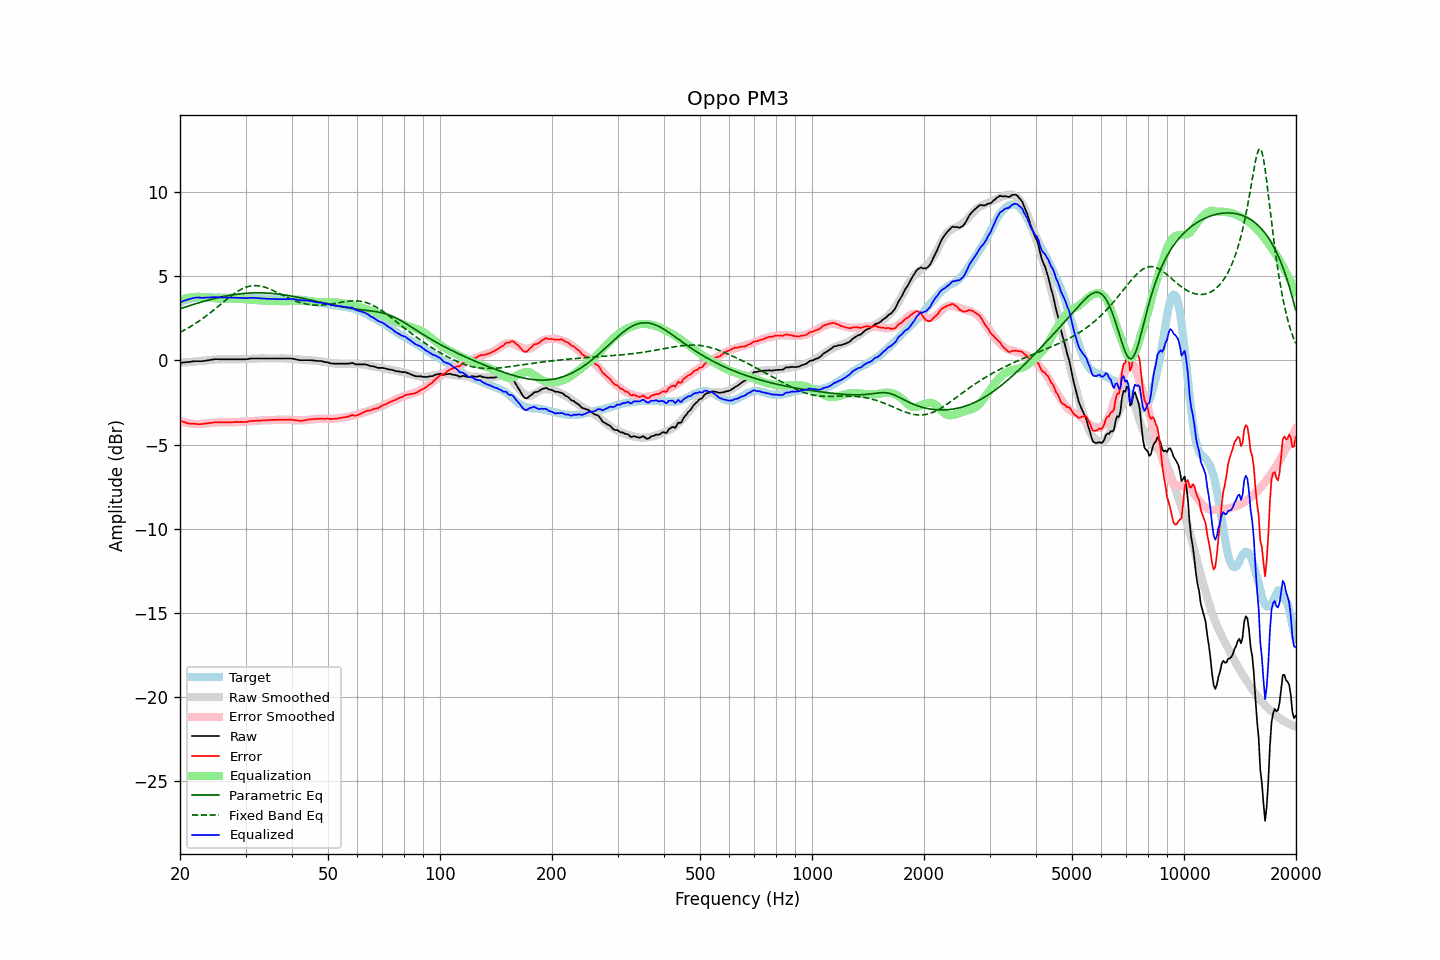

Data behind this chart, as committed beside it:
frequency, raw, error, smoothed, error_smoothed, equalization, parametric_eq, fixed_band_eq, equalized_raw, equalized_smoothed, target
20.00, -0.14, -3.58, -0.13, -3.59, 3.59, 3.07, 1.68, 3.45, 3.46, 3.43
20.20, -0.13, -3.62, -0.13, -3.63, 3.63, 3.10, 1.72, 3.49, 3.50, 3.48
20.40, -0.12, -3.65, -0.12, -3.65, 3.65, 3.13, 1.77, 3.53, 3.53, 3.53
20.61, -0.11, -3.67, -0.11, -3.68, 3.68, 3.17, 1.82, 3.56, 3.57, 3.56
20.81, -0.10, -3.71, -0.10, -3.70, 3.70, 3.20, 1.88, 3.60, 3.60, 3.61
21.02, -0.09, -3.74, -0.10, -3.72, 3.72, 3.23, 1.93, 3.63, 3.62, 3.65
21.23, -0.08, -3.75, -0.09, -3.74, 3.74, 3.26, 1.98, 3.65, 3.65, 3.67
21.44, -0.07, -3.76, -0.08, -3.75, 3.75, 3.29, 2.04, 3.68, 3.67, 3.69
21.66, -0.05, -3.76, -0.07, -3.76, 3.76, 3.32, 2.10, 3.71, 3.69, 3.71
21.87, -0.04, -3.76, -0.06, -3.77, 3.77, 3.35, 2.16, 3.73, 3.71, 3.72
22.09, -0.04, -3.78, -0.06, -3.78, 3.78, 3.38, 2.22, 3.74, 3.72, 3.74
22.31, -0.04, -3.79, -0.05, -3.78, 3.78, 3.41, 2.28, 3.74, 3.74, 3.75
22.54, -0.04, -3.79, -0.04, -3.78, 3.78, 3.44, 2.35, 3.74, 3.74, 3.75
22.76, -0.04, -3.79, -0.03, -3.77, 3.77, 3.47, 2.42, 3.73, 3.75, 3.75
22.99, -0.04, -3.78, -0.02, -3.77, 3.77, 3.49, 2.48, 3.72, 3.75, 3.73
23.22, -0.02, -3.76, -0.01, -3.76, 3.76, 3.52, 2.55, 3.73, 3.75, 3.73
23.45, -0.01, -3.75, 0.00, -3.75, 3.75, 3.55, 2.62, 3.73, 3.75, 3.73
23.69, 0.01, -3.74, 0.01, -3.74, 3.74, 3.57, 2.70, 3.74, 3.75, 3.74
23.92, 0.02, -3.72, 0.02, -3.73, 3.73, 3.60, 2.77, 3.75, 3.75, 3.74
24.16, 0.04, -3.71, 0.03, -3.72, 3.72, 3.63, 2.85, 3.76, 3.75, 3.75
24.40, 0.05, -3.71, 0.04, -3.71, 3.71, 3.65, 2.92, 3.76, 3.75, 3.76
24.65, 0.07, -3.68, 0.05, -3.70, 3.70, 3.67, 3.00, 3.77, 3.75, 3.75
24.89, 0.08, -3.67, 0.06, -3.69, 3.69, 3.70, 3.08, 3.77, 3.75, 3.75
25.14, 0.08, -3.67, 0.06, -3.69, 3.69, 3.72, 3.16, 3.76, 3.75, 3.75
25.39, 0.08, -3.68, 0.07, -3.68, 3.68, 3.74, 3.24, 3.76, 3.75, 3.76
25.65, 0.07, -3.69, 0.07, -3.68, 3.68, 3.76, 3.32, 3.75, 3.75, 3.75
25.91, 0.07, -3.68, 0.07, -3.68, 3.68, 3.78, 3.40, 3.74, 3.75, 3.74
26.16, 0.07, -3.68, 0.07, -3.67, 3.67, 3.80, 3.47, 3.74, 3.75, 3.74
26.43, 0.07, -3.67, 0.07, -3.67, 3.67, 3.82, 3.55, 3.74, 3.75, 3.74
26.69, 0.07, -3.67, 0.07, -3.67, 3.67, 3.84, 3.63, 3.74, 3.74, 3.74
26.96, 0.07, -3.68, 0.07, -3.67, 3.67, 3.86, 3.71, 3.74, 3.74, 3.75
27.23, 0.07, -3.68, 0.07, -3.67, 3.67, 3.88, 3.78, 3.74, 3.74, 3.75
27.50, 0.07, -3.68, 0.06, -3.67, 3.67, 3.89, 3.86, 3.74, 3.74, 3.75
27.77, 0.07, -3.67, 0.06, -3.67, 3.67, 3.91, 3.93, 3.74, 3.74, 3.73
28.05, 0.07, -3.67, 0.06, -3.67, 3.67, 3.92, 3.99, 3.74, 3.73, 3.73
28.33, 0.07, -3.65, 0.06, -3.67, 3.67, 3.93, 4.06, 3.73, 3.73, 3.72
28.62, 0.07, -3.65, 0.07, -3.66, 3.66, 3.95, 4.12, 3.73, 3.73, 3.72
28.90, 0.07, -3.66, 0.07, -3.66, 3.66, 3.96, 4.17, 3.73, 3.73, 3.73
29.19, 0.07, -3.65, 0.07, -3.65, 3.65, 3.97, 4.23, 3.72, 3.73, 3.72
29.48, 0.07, -3.67, 0.08, -3.65, 3.65, 3.98, 4.27, 3.72, 3.72, 3.73
29.78, 0.07, -3.66, 0.08, -3.64, 3.64, 3.99, 4.32, 3.71, 3.72, 3.72
30.08, 0.07, -3.66, 0.08, -3.63, 3.63, 3.99, 4.35, 3.70, 3.72, 3.73
30.38, 0.09, -3.63, 0.09, -3.63, 3.63, 4.00, 4.38, 3.72, 3.72, 3.72
30.68, 0.10, -3.62, 0.09, -3.62, 3.62, 4.01, 4.41, 3.72, 3.72, 3.72
30.99, 0.12, -3.60, 0.10, -3.62, 3.62, 4.01, 4.43, 3.73, 3.71, 3.71
31.30, 0.12, -3.59, 0.10, -3.61, 3.61, 4.01, 4.44, 3.72, 3.71, 3.71
31.61, 0.12, -3.59, 0.11, -3.60, 3.60, 4.02, 4.45, 3.72, 3.71, 3.71
31.93, 0.12, -3.59, 0.11, -3.59, 3.59, 4.02, 4.45, 3.71, 3.70, 3.71
32.24, 0.12, -3.58, 0.12, -3.58, 3.58, 4.02, 4.45, 3.70, 3.70, 3.69
32.57, 0.12, -3.58, 0.12, -3.58, 3.58, 4.02, 4.44, 3.69, 3.69, 3.70
32.89, 0.12, -3.58, 0.12, -3.57, 3.57, 4.02, 4.42, 3.69, 3.69, 3.70
33.22, 0.12, -3.57, 0.12, -3.56, 3.56, 4.02, 4.40, 3.68, 3.69, 3.68
33.55, 0.12, -3.56, 0.12, -3.56, 3.56, 4.01, 4.38, 3.68, 3.68, 3.68
33.89, 0.12, -3.55, 0.12, -3.56, 3.56, 4.01, 4.35, 3.67, 3.67, 3.67
34.23, 0.12, -3.56, 0.12, -3.55, 3.55, 4.01, 4.32, 3.67, 3.67, 3.67
34.57, 0.12, -3.54, 0.12, -3.55, 3.55, 4.00, 4.28, 3.66, 3.66, 3.66
34.92, 0.12, -3.54, 0.12, -3.54, 3.54, 3.99, 4.24, 3.66, 3.66, 3.66
35.27, 0.12, -3.54, 0.12, -3.54, 3.54, 3.99, 4.20, 3.66, 3.66, 3.65
35.62, 0.12, -3.53, 0.12, -3.54, 3.54, 3.98, 4.15, 3.65, 3.65, 3.65
35.97, 0.12, -3.53, 0.12, -3.53, 3.53, 3.97, 4.11, 3.65, 3.65, 3.65
... 635 more rows
